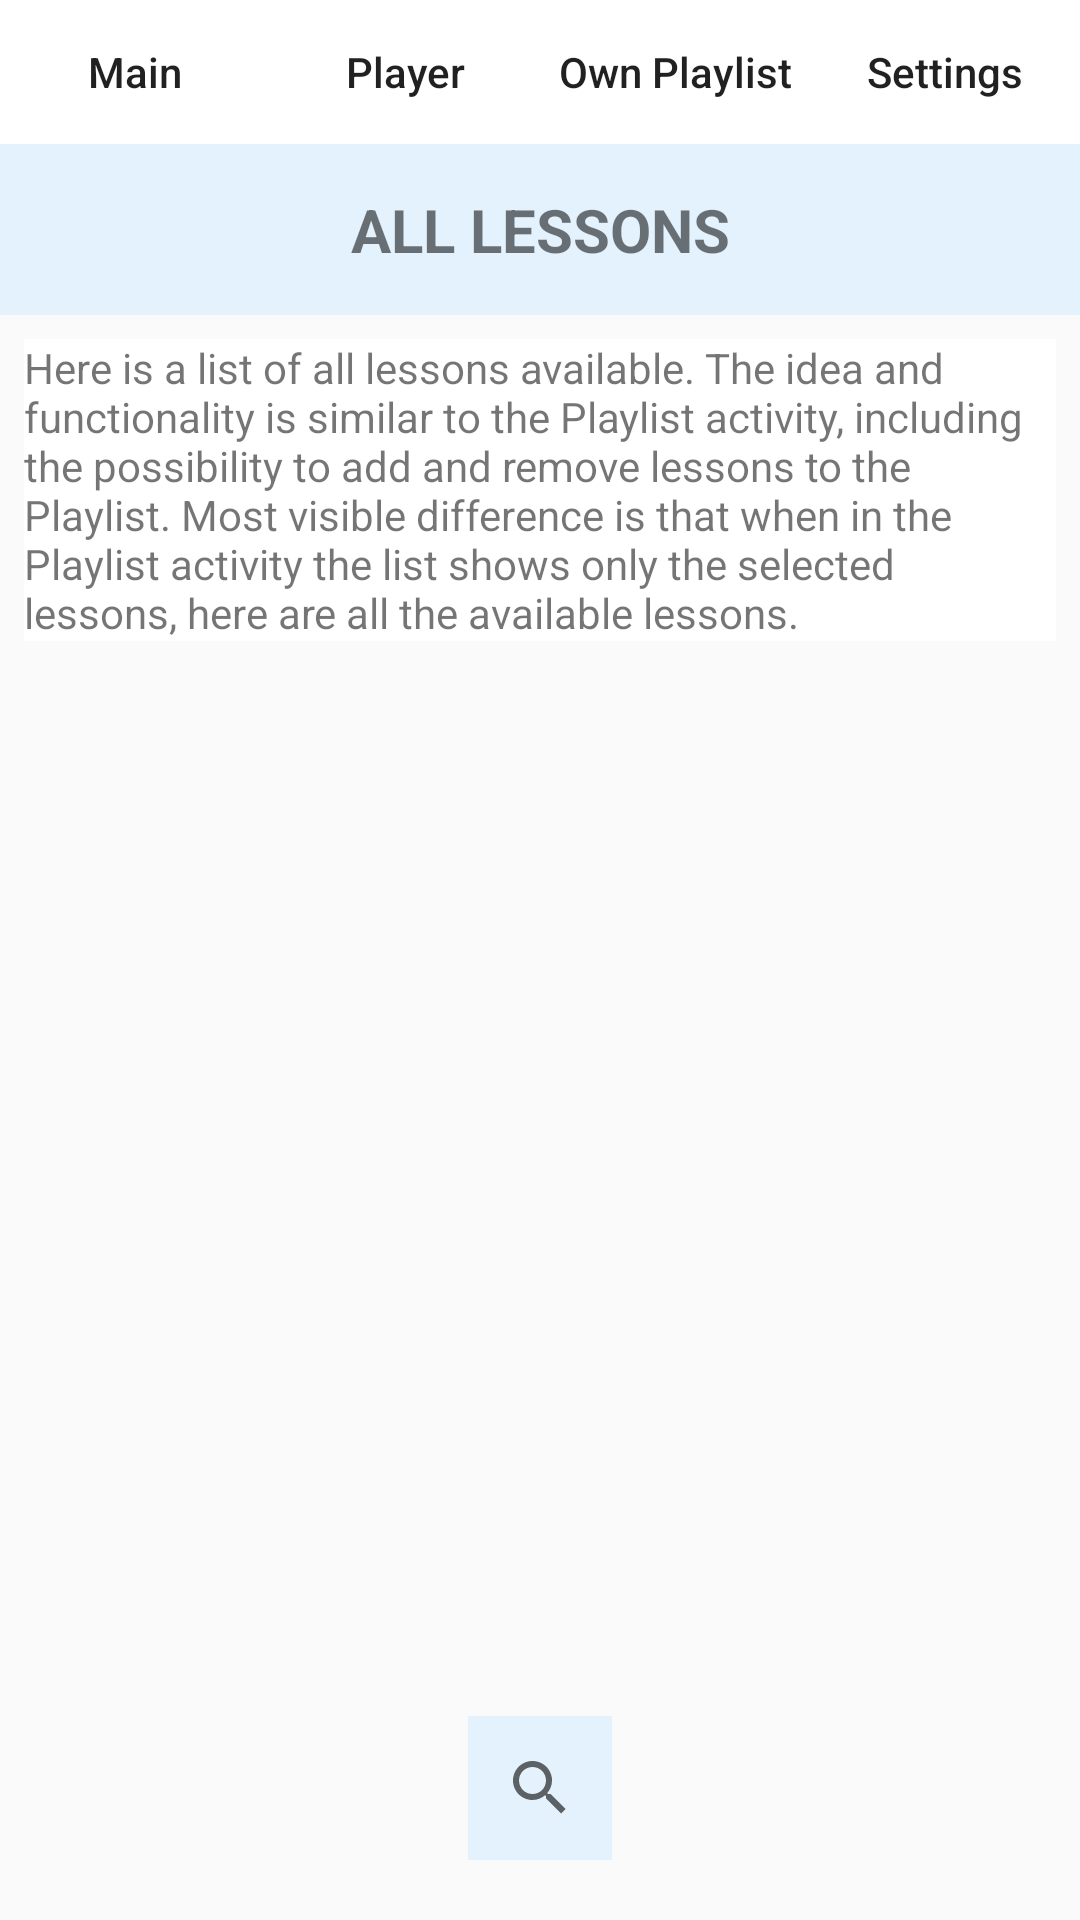

Write the Android layout XML for this screen, with the resource values it uses.
<!-- AndroidManifest.xml: application theme AppTheme -->
<!-- res/layout/activity_podcasts.xml -->
<?xml version="1.0" encoding="utf-8"?>
<LinearLayout xmlns:android="http://schemas.android.com/apk/res/android"
    xmlns:tools="http://schemas.android.com/tools"
    android:layout_width="match_parent"
    android:layout_height="match_parent"
    android:orientation="vertical"

    tools:context="com.example.android.musicapp.PodcastsActivity">

    <LinearLayout
        android:layout_width="match_parent"
        android:layout_height="wrap_content"
        android:orientation="horizontal">

        <Button
            android:id="@+id/toMain"
            style="@style/navigation_top"
            android:text="@string/text_toMain" />

        <Button
            android:id="@+id/toContinue"
            style="@style/navigation_top"
            android:text="@string/text_toContinue" />

        <Button
            android:id="@+id/toPlaylist"
            style="@style/navigation_top"
            android:text="@string/text_toPlaylist" />

        <Button
            android:id="@+id/toSettings"
            style="@style/navigation_top"
            android:text="@string/text_toSettings" />

    </LinearLayout>

    <TextView
        style="@style/activity_titles"
        android:text="@string/title_podcasts" />

    <ScrollView style="@style/scrollviews_in_activities">

        <LinearLayout
            android:layout_width="wrap_content"
            android:layout_height="wrap_content"

            android:orientation="vertical">

            <TextView
                style="@style/information_texviews"
                android:text="@string/information_podcasts">

            </TextView>

        </LinearLayout>

    </ScrollView>

    <LinearLayout style="@style/bottom_views">

        <SearchView
            style="@style/search_view"
            android:queryHint="@string/query_hint" />

    </LinearLayout>

</LinearLayout>
<!-- resources referenced by this layout -->
<resources>
  <string name="information_podcasts">Here is a list of all lessons available. The idea and functionality is similar to the Playlist activity, including the possibility to add and remove lessons to the Playlist. Most visible difference is that when in the Playlist activity the list shows only the selected lessons, here are all the available lessons. </string>
  <string name="query_hint">Type Search Here</string>
  <string name="text_toContinue">Player</string>
  <string name="text_toMain">Main</string>
  <string name="text_toPlaylist">Own Playlist</string>
  <string name="text_toSettings">Settings</string>
  <string name="title_podcasts">All Lessons</string>
  <style name="activity_titles">
          <item name="android:layout_width">match_parent</item>
          <item name="android:layout_height">wrap_content</item>
          <item name="android:background">@color/activity_light_blue</item>
          <item name="android:textStyle">bold</item>
          <item name="android:gravity">center_horizontal</item>
          <item name="android:textSize">20sp</item>
          <item name="android:textAllCaps">true</item>
          <item name="android:padding">15dp</item>
  
      </style>
  <style name="bottom_views">
  
      <item name="android:layout_width">wrap_content</item>
      <item name="android:layout_height">wrap_content</item>
      <item name="android:layout_gravity">center_horizontal</item>
      <item name="android:padding">20dp</item>
      <item name="android:orientation">horizontal</item>
  </style>
  <style name="information_texviews">
          <item name="android:layout_width">wrap_content</item>
          <item name="android:layout_height">wrap_content</item>
          <item name="android:layout_marginTop">8dp</item>
          <item name="android:layout_marginRight">8dp</item>
          <item name="android:layout_marginLeft">8dp</item>
          <item name="android:background">@color/colorAccent</item>
      </style>
  <style name="navigation_top">
          <item name="android:layout_width">wrap_content</item>
          <item name="android:layout_height">match_parent</item>
          <item name="android:layout_weight">1</item>
          <item name="android:gravity">center</item>
          <item name="android:textAllCaps">false</item>
          <item name="android:background">@color/colorAccent</item>
  
      </style>
  <style name="scrollviews_in_activities">
          <item name="android:layout_width">match_parent</item>
          <item name="android:layout_height">0dp</item>
          <item name="android:layout_weight">1</item>
      </style>
  <style name="search_view">
          <item name="android:layout_width">wrap_content</item>
          <item name="android:layout_height">wrap_content</item>
          <item name="android:background">@color/activity_light_blue</item>
          <item name="android:iconifiedByDefault">true</item>
      </style>
  <style name="AppTheme" parent="Theme.AppCompat.Light.NoActionBar">
          
          <item name="colorPrimary">@color/colorPrimary</item>
          <item name="colorPrimaryDark">@color/colorPrimaryDark</item>
          <item name="colorAccent">@color/colorAccent</item>
      </style>
  <color name="activity_light_blue">#e3f2fd</color>
  <color name="colorAccent">#ffffff</color>
  <color name="colorPrimary">#fafafa</color>
  <color name="colorPrimaryDark">#c7c7c7</color>
</resources>
